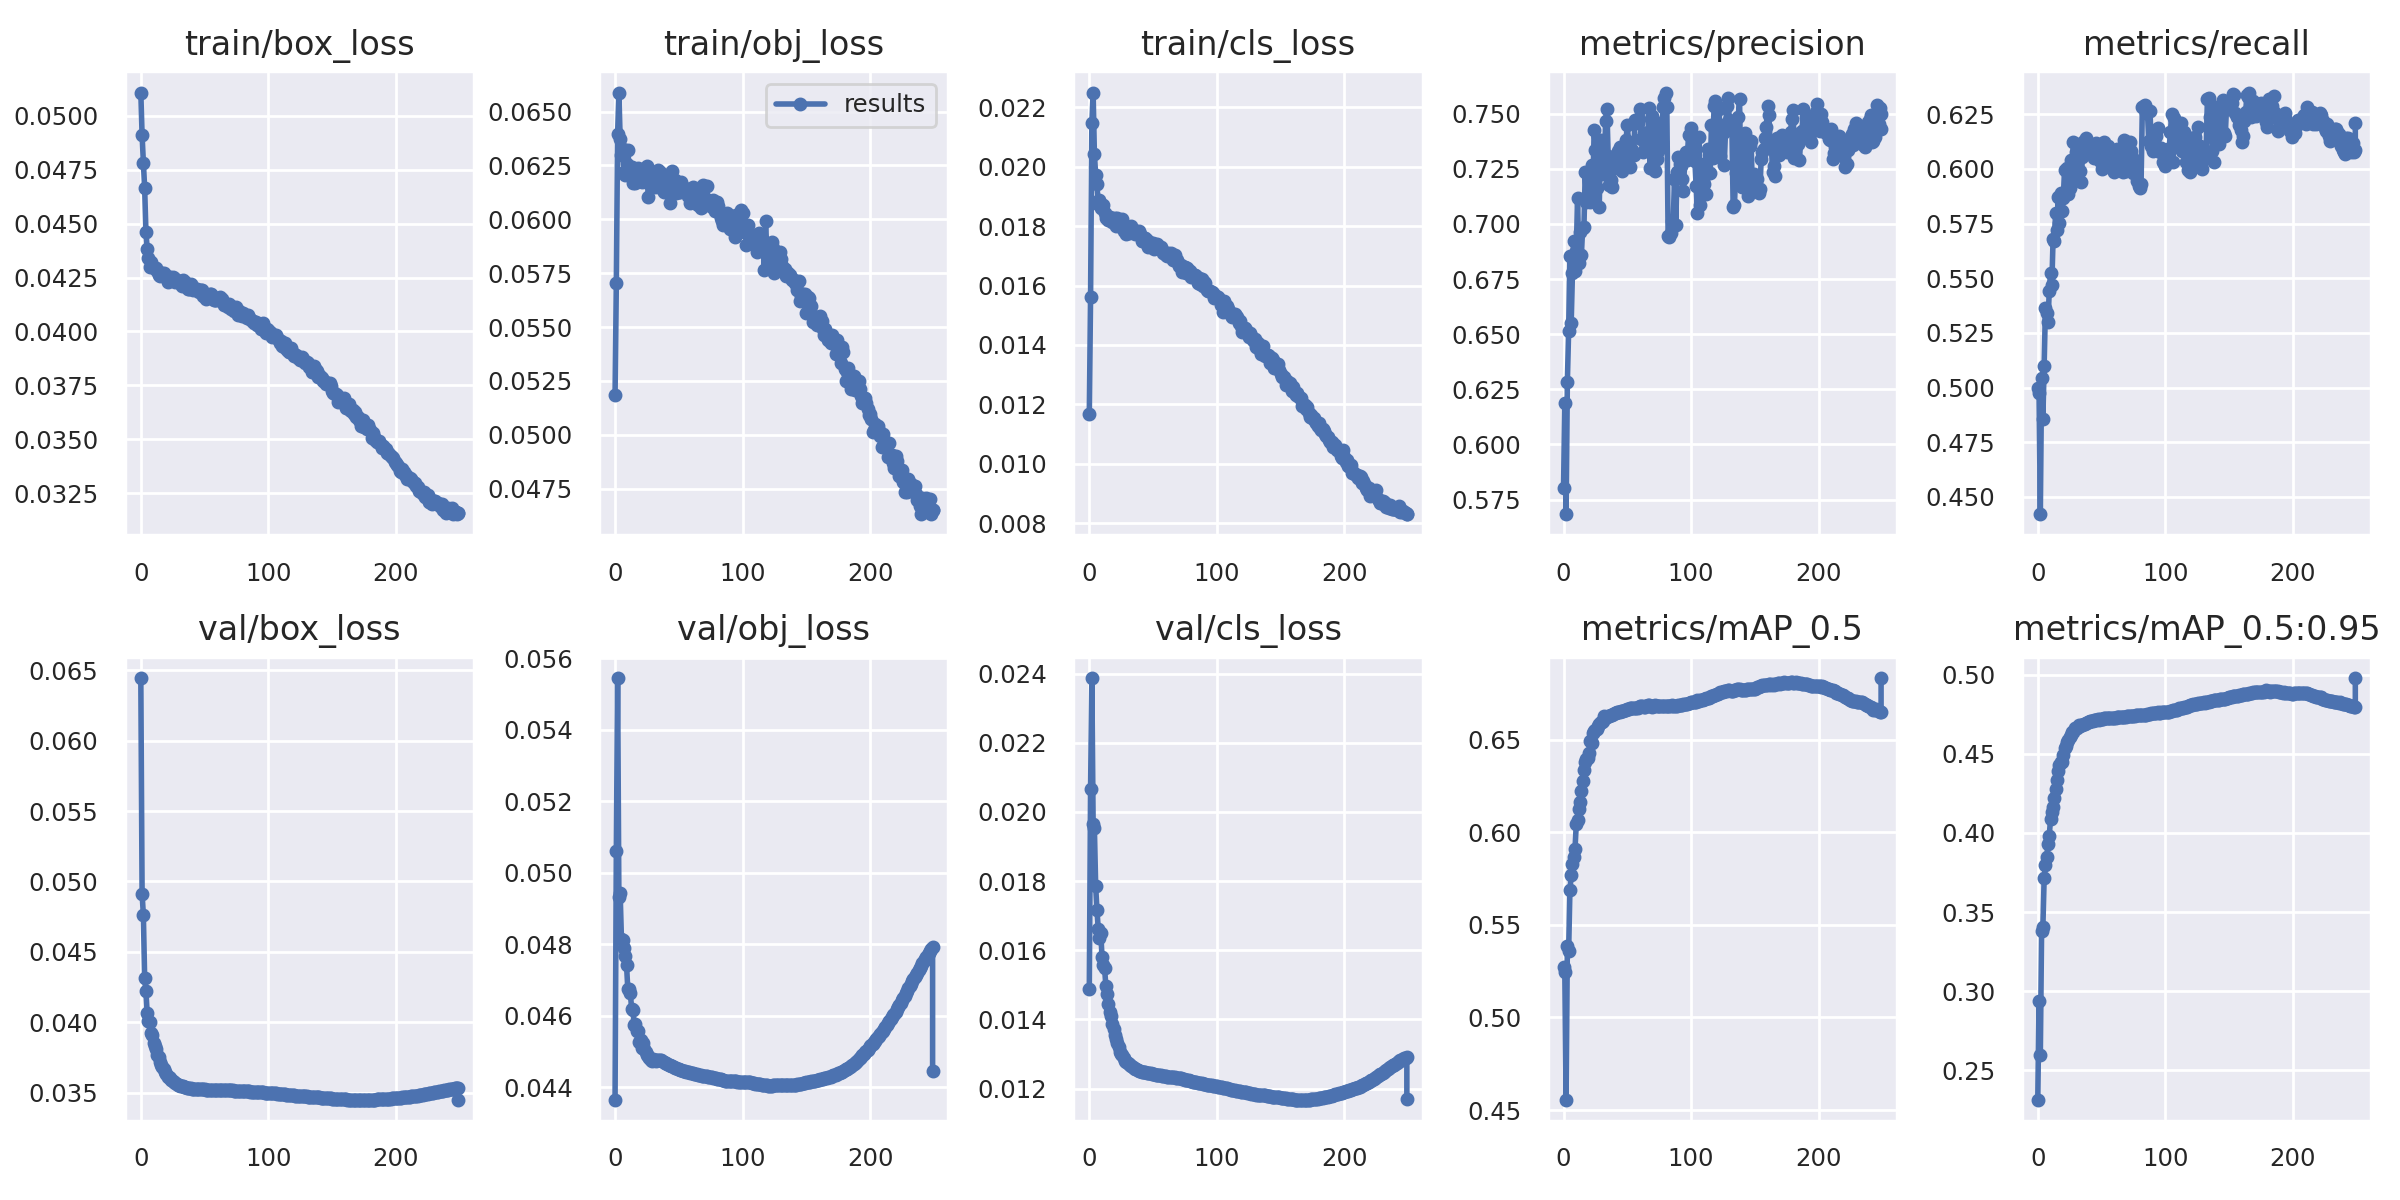

The file beside this chart, header and first rows:
epoch, train/box_loss, train/obj_loss, train/cls_loss, metrics/precision, metrics/recall, metrics/mAP_0.5, metrics/mAP_0.5:0.95, val/box_loss, val/obj_loss, val/cls_loss, x/lr0, x/lr1, x/lr2
0, 0.05109, 0.05183, 0.01168, 0.5803, 0.4998, 0.5273, 0.2315, 0.06445, 0.04366, 0.01487, 0.003326, 0.003326, 0.07007
1, 0.04911, 0.05705, 0.01563, 0.6187, 0.4973, 0.5245, 0.294, 0.04914, 0.05061, 0.02067, 0.006659, 0.006659, 0.04007
2, 0.04784, 0.06395, 0.02146, 0.5684, 0.4422, 0.4556, 0.2598, 0.04761, 0.05544, 0.02387, 0.009991, 0.009991, 0.01006
3, 0.04668, 0.06588, 0.0225, 0.6283, 0.5044, 0.5389, 0.3382, 0.04315, 0.04931, 0.01966, 0.009997, 0.009997, 0.009997
4, 0.04464, 0.06373, 0.02043, 0.6516, 0.4858, 0.5357, 0.3405, 0.0422, 0.04942, 0.01952, 0.009997, 0.009997, 0.009997
5, 0.04382, 0.06297, 0.01972, 0.6855, 0.5101, 0.5687, 0.3713, 0.04063, 0.04816, 0.01785, 0.009994, 0.009994, 0.009994
6, 0.04339, 0.06328, 0.01941, 0.655, 0.5365, 0.5767, 0.38, 0.0401, 0.04813, 0.01717, 0.009991, 0.009991, 0.009991
7, 0.04299, 0.0622, 0.01875, 0.678, 0.534, 0.5828, 0.3845, 0.04, 0.04791, 0.01663, 0.009987, 0.009987, 0.009987
8, 0.04324, 0.06207, 0.01887, 0.6925, 0.5298, 0.5865, 0.3927, 0.03924, 0.04767, 0.01635, 0.009983, 0.009983, 0.009983
9, 0.04303, 0.06258, 0.01861, 0.6786, 0.5441, 0.5911, 0.3982, 0.03909, 0.04742, 0.01649, 0.009977, 0.009977, 0.009977
10, 0.04293, 0.06321, 0.01871, 0.6875, 0.5523, 0.6046, 0.4088, 0.0385, 0.04675, 0.0158, 0.009971, 0.009971, 0.009971
11, 0.04297, 0.06238, 0.0187, 0.712, 0.547, 0.6069, 0.4131, 0.03833, 0.04674, 0.01557, 0.009964, 0.009964, 0.009964
12, 0.04294, 0.06218, 0.01844, 0.6823, 0.568, 0.6128, 0.4167, 0.03811, 0.04664, 0.01548, 0.009957, 0.009957, 0.009957
13, 0.04281, 0.06243, 0.01826, 0.6966, 0.5671, 0.6165, 0.422, 0.03769, 0.04619, 0.01496, 0.009949, 0.009949, 0.009949
14, 0.04263, 0.0617, 0.01829, 0.6858, 0.58, 0.6221, 0.4275, 0.03753, 0.04617, 0.01473, 0.00994, 0.00994, 0.00994
15, 0.0426, 0.06207, 0.01822, 0.6983, 0.5723, 0.628, 0.4335, 0.03715, 0.04575, 0.01444, 0.009931, 0.009931, 0.009931
16, 0.04262, 0.06171, 0.0183, 0.6986, 0.5874, 0.6339, 0.4393, 0.03696, 0.04576, 0.01422, 0.00992, 0.00992, 0.00992
17, 0.04273, 0.06235, 0.01824, 0.7234, 0.5752, 0.6382, 0.4429, 0.0368, 0.04557, 0.01411, 0.009909, 0.009909, 0.009909
18, 0.0427, 0.06237, 0.01814, 0.71, 0.5892, 0.6399, 0.445, 0.03666, 0.04559, 0.01388, 0.009898, 0.009898, 0.009898
19, 0.04257, 0.062, 0.01819, 0.7222, 0.5807, 0.6399, 0.4445, 0.03649, 0.04527, 0.01373, 0.009885, 0.009885, 0.009885
20, 0.0426, 0.06176, 0.01827, 0.7117, 0.5869, 0.6426, 0.4491, 0.03633, 0.04533, 0.01355, 0.009872, 0.009872, 0.009872
21, 0.0423, 0.06175, 0.01801, 0.71, 0.5996, 0.6493, 0.4533, 0.03613, 0.04511, 0.01344, 0.009859, 0.009859, 0.009859
22, 0.04253, 0.06183, 0.01828, 0.7265, 0.5892, 0.6484, 0.4549, 0.0361, 0.04523, 0.01333, 0.009844, 0.009844, 0.009844
23, 0.04254, 0.06203, 0.01799, 0.7151, 0.6006, 0.6534, 0.4576, 0.036, 0.04509, 0.0132, 0.009829, 0.009829, 0.009829
24, 0.04245, 0.06175, 0.0181, 0.7428, 0.5884, 0.6547, 0.4586, 0.03592, 0.045, 0.01306, 0.009813, 0.009813, 0.009813
25, 0.04251, 0.06247, 0.01822, 0.7337, 0.5915, 0.6555, 0.4608, 0.03584, 0.04492, 0.01301, 0.009797, 0.009797, 0.009797
26, 0.04246, 0.06101, 0.01822, 0.7163, 0.6042, 0.656, 0.4618, 0.03577, 0.04489, 0.01297, 0.00978, 0.00978, 0.00978
27, 0.04231, 0.06169, 0.01785, 0.7281, 0.5988, 0.6575, 0.4638, 0.03567, 0.04482, 0.0129, 0.009762, 0.009762, 0.009762
28, 0.04241, 0.06169, 0.01792, 0.7076, 0.6125, 0.6587, 0.4639, 0.03559, 0.04477, 0.01281, 0.009744, 0.009744, 0.009744
29, 0.04228, 0.06188, 0.01773, 0.7381, 0.5955, 0.6596, 0.466, 0.03551, 0.04475, 0.01276, 0.009724, 0.009724, 0.009724
30, 0.0423, 0.06212, 0.01795, 0.7243, 0.6075, 0.6593, 0.4662, 0.03551, 0.04479, 0.01274, 0.009704, 0.009704, 0.009704
31, 0.04224, 0.06152, 0.01778, 0.7228, 0.6081, 0.6602, 0.4662, 0.03549, 0.04478, 0.0127, 0.009684, 0.009684, 0.009684
32, 0.04212, 0.0618, 0.01789, 0.7251, 0.6112, 0.6626, 0.4681, 0.03546, 0.04475, 0.01267, 0.009663, 0.009663, 0.009663
33, 0.04238, 0.06193, 0.01801, 0.7469, 0.5989, 0.6624, 0.4678, 0.03543, 0.04477, 0.01265, 0.009641, 0.009641, 0.009641
34, 0.0423, 0.06229, 0.01784, 0.7522, 0.5939, 0.6624, 0.4681, 0.0354, 0.04477, 0.01262, 0.009619, 0.009619, 0.009619
35, 0.04228, 0.0622, 0.01788, 0.7308, 0.6055, 0.6628, 0.4684, 0.03537, 0.04477, 0.0126, 0.009595, 0.009595, 0.009595
36, 0.04216, 0.06194, 0.01773, 0.7177, 0.6127, 0.6626, 0.4686, 0.03534, 0.04476, 0.01258, 0.009572, 0.009572, 0.009572
37, 0.04197, 0.06139, 0.01778, 0.7199, 0.6119, 0.6631, 0.4689, 0.03532, 0.04474, 0.01256, 0.009547, 0.009547, 0.009547
38, 0.04196, 0.06129, 0.01773, 0.7168, 0.6142, 0.6634, 0.4694, 0.03531, 0.04473, 0.01254, 0.009522, 0.009522, 0.009522
39, 0.04218, 0.06165, 0.01785, 0.7254, 0.6097, 0.664, 0.4702, 0.03529, 0.04469, 0.01252, 0.009497, 0.009497, 0.009497
40, 0.04211, 0.06162, 0.01774, 0.7255, 0.6096, 0.6643, 0.4703, 0.03528, 0.04468, 0.0125, 0.00947, 0.00947, 0.00947
41, 0.04193, 0.06203, 0.01749, 0.7284, 0.6082, 0.6645, 0.4704, 0.03527, 0.04466, 0.01249, 0.009443, 0.009443, 0.009443
42, 0.04198, 0.06158, 0.01751, 0.731, 0.6077, 0.6648, 0.4709, 0.03526, 0.04464, 0.01247, 0.009416, 0.009416, 0.009416
43, 0.04193, 0.06075, 0.01759, 0.733, 0.6063, 0.6649, 0.4708, 0.03525, 0.04462, 0.01247, 0.009388, 0.009388, 0.009388
44, 0.04196, 0.06147, 0.01761, 0.7348, 0.6052, 0.6651, 0.4713, 0.03524, 0.04461, 0.01247, 0.009359, 0.009359, 0.009359
45, 0.04193, 0.06225, 0.01755, 0.7326, 0.6068, 0.6654, 0.4713, 0.03524, 0.04459, 0.01246, 0.009329, 0.009329, 0.009329
46, 0.04183, 0.06121, 0.01731, 0.724, 0.6117, 0.6654, 0.4715, 0.03524, 0.04457, 0.01246, 0.0093, 0.0093, 0.0093
47, 0.04195, 0.0618, 0.01748, 0.7254, 0.6108, 0.6655, 0.4718, 0.03523, 0.04455, 0.01245, 0.009269, 0.009269, 0.009269
48, 0.04191, 0.06124, 0.01745, 0.7279, 0.6092, 0.6661, 0.4715, 0.03523, 0.04454, 0.01244, 0.009238, 0.009238, 0.009238
49, 0.04163, 0.06135, 0.01738, 0.738, 0.6034, 0.666, 0.4719, 0.03522, 0.04452, 0.01243, 0.009206, 0.009206, 0.009206
50, 0.04176, 0.06129, 0.01744, 0.7449, 0.5999, 0.6664, 0.4719, 0.03522, 0.04451, 0.01243, 0.009173, 0.009173, 0.009173
51, 0.04152, 0.06126, 0.01723, 0.7368, 0.6051, 0.6668, 0.472, 0.03521, 0.04449, 0.01241, 0.009141, 0.009141, 0.009141
52, 0.04167, 0.06173, 0.01727, 0.7258, 0.6123, 0.667, 0.4725, 0.03521, 0.04448, 0.01241, 0.009107, 0.009107, 0.009107
53, 0.04171, 0.06144, 0.01739, 0.7308, 0.61, 0.667, 0.4728, 0.0352, 0.04446, 0.0124, 0.009073, 0.009073, 0.009073
54, 0.04174, 0.06131, 0.01731, 0.7335, 0.6084, 0.667, 0.4729, 0.0352, 0.04446, 0.01239, 0.009038, 0.009038, 0.009038
55, 0.04175, 0.06147, 0.01726, 0.7312, 0.6103, 0.6672, 0.4729, 0.0352, 0.04446, 0.01239, 0.009003, 0.009003, 0.009003
56, 0.04153, 0.06136, 0.0173, 0.7473, 0.6008, 0.6672, 0.4726, 0.0352, 0.04444, 0.01238, 0.008967, 0.008967, 0.008967
57, 0.04147, 0.0611, 0.01719, 0.746, 0.6017, 0.6671, 0.4726, 0.0352, 0.04443, 0.01238, 0.008931, 0.008931, 0.008931
58, 0.04146, 0.06111, 0.0171, 0.746, 0.6017, 0.6671, 0.4724, 0.03519, 0.04442, 0.01236, 0.008894, 0.008894, 0.008894
59, 0.04145, 0.06077, 0.0171, 0.7475, 0.6008, 0.6677, 0.4727, 0.03519, 0.04441, 0.01236, 0.008857, 0.008857, 0.008857
... 191 more rows
